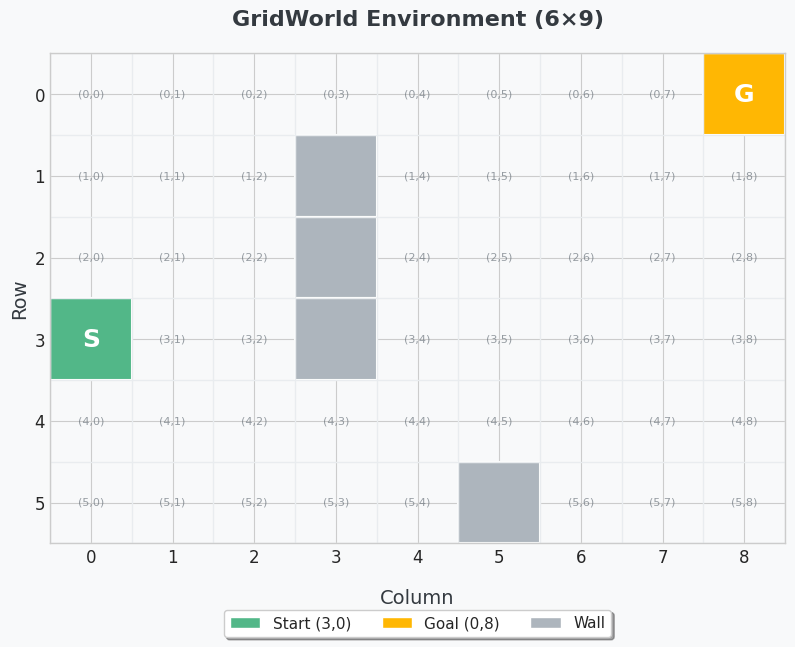
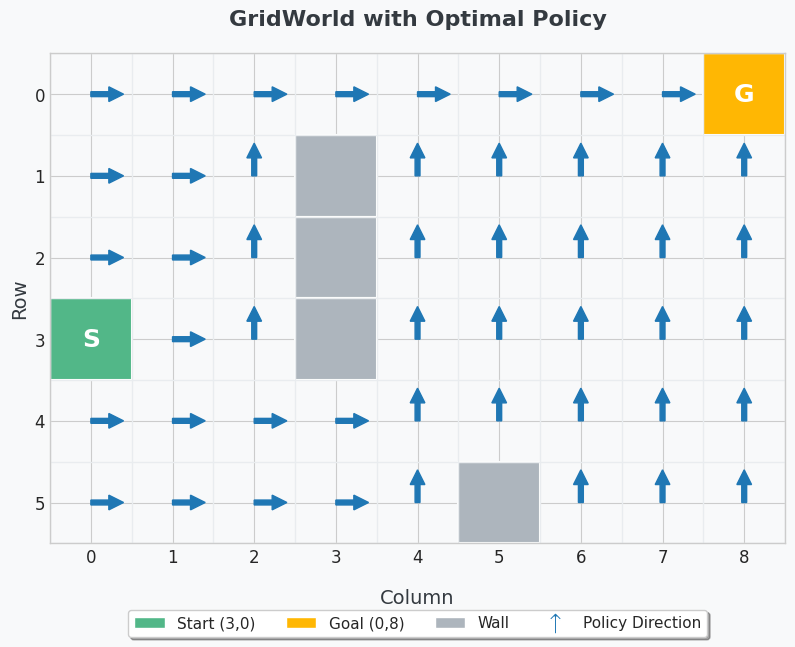

Here is the Python script that generated these plots, in order:
import matplotlib.pyplot as plt
import numpy as np
from matplotlib.patches import Patch, Rectangle
from matplotlib.lines import Line2D
import matplotlib as mpl

def create_professional_gridworld_visualizations():
    """
    Creates two professional visualizations of the GridWorld environment:
    1. Basic layout showing start, goal, and walls
    2. Same layout with optimal policy directions
    
    Uses a consistent, professional color scheme matching the main codebase.
    """
    # Set style for a more professional look
    plt.style.use('seaborn-v0_8-whitegrid')
    
    # Professional color scheme matching main code
    # Based on matplotlib default colors but with more professional tones
    colors = {
        'background': '#f8f9fa',
        'grid': '#e9ecef',
        'wall': '#adb5bd',
        'start': '#52b788',  # Professional green
        'goal': '#ffb703',   # Professional gold
        'arrow': '#1f77b4',  # Standard blue from the main plots
        'text': '#343a40'
    }
    
    # Set font properties for a consistent, professional look
    mpl.rcParams['font.family'] = 'sans-serif'
    mpl.rcParams['font.sans-serif'] = ['Arial', 'DejaVu Sans', 'Liberation Sans']
    mpl.rcParams['font.size'] = 12
    
    # GridWorld parameters
    rows, cols = 6, 9
    start_pos = (3, 0)
    goal_pos = (0, 8)
    wall_pos = [(1, 3), (2, 3), (3, 3), (5, 5)]
    
    # --- VISUALIZATION 1: BASIC LAYOUT ---
    fig1, ax1 = plt.subplots(figsize=(10, 7), dpi=100)
    ax1.set_facecolor(colors['background'])
    fig1.patch.set_facecolor(colors['background'])
    
    # Create the grid
    for i in range(rows + 1):
        ax1.axhline(i, color=colors['grid'], linewidth=1)
    for j in range(cols + 1):
        ax1.axvline(j, color=colors['grid'], linewidth=1)
    
    # Draw walls
    for wall in wall_pos:
        ax1.add_patch(Rectangle((wall[1], wall[0]), 1, 1, 
                               facecolor=colors['wall'], 
                               edgecolor='white', 
                               linewidth=1.5))
    
    # Draw start position
    ax1.add_patch(Rectangle((start_pos[1], start_pos[0]), 1, 1, 
                           facecolor=colors['start'], 
                           edgecolor='white', 
                           linewidth=1.5))
    ax1.text(start_pos[1] + 0.5, start_pos[0] + 0.5, 'S', 
            ha='center', va='center', 
            fontsize=18, fontweight='bold', color='white')
    
    # Draw goal position
    ax1.add_patch(Rectangle((goal_pos[1], goal_pos[0]), 1, 1, 
                           facecolor=colors['goal'], 
                           edgecolor='white', 
                           linewidth=1.5))
    ax1.text(goal_pos[1] + 0.5, goal_pos[0] + 0.5, 'G', 
            ha='center', va='center', 
            fontsize=18, fontweight='bold', color='white')
    
    # Add coordinates (subtler)
    for r in range(rows):
        for c in range(cols):
            if (r, c) not in wall_pos and (r, c) != start_pos and (r, c) != goal_pos:
                ax1.text(c + 0.5, r + 0.5, f'({r},{c})', 
                        ha='center', va='center', 
                        fontsize=8, color='#6c757d', alpha=0.7)
    
    # Configure axes
    ax1.invert_yaxis()
    ax1.set_aspect('equal')
    ax1.set_xlim(0, cols)
    ax1.set_ylim(rows, 0)
    
    # Customize ticks for a cleaner look
    ax1.set_xticks(np.arange(0.5, cols, 1))
    ax1.set_xticklabels(range(cols))
    ax1.set_yticks(np.arange(0.5, rows, 1))
    ax1.set_yticklabels(range(rows))
    ax1.tick_params(axis='both', which='both', length=0)  # Hide tick marks
    
    # Add labels and title with improved spacing
    ax1.set_xlabel('Column', fontsize=14, labelpad=16, color=colors['text'])
    ax1.set_ylabel('Row', fontsize=14, color=colors['text'])
    ax1.set_title('GridWorld Environment (6×9)', 
                 fontsize=16, fontweight='bold', pad=20, color=colors['text'])
    
    # Create legend with a more professional look
    legend_handles = [
        Patch(facecolor=colors['start'], edgecolor='white', label='Start (3,0)'),
        Patch(facecolor=colors['goal'], edgecolor='white', label='Goal (0,8)'),
        Patch(facecolor=colors['wall'], edgecolor='white', label='Wall')
    ]
    ax1.legend(handles=legend_handles, 
              loc='upper center', 
              bbox_to_anchor=(0.5, -0.12), 
              ncol=3, 
              frameon=True, 
              fancybox=True, 
              shadow=True,
              fontsize=11)
    
    # --- VISUALIZATION 2: WITH OPTIMAL POLICY ---
    fig2, ax2 = plt.subplots(figsize=(10, 7), dpi=100)
    ax2.set_facecolor(colors['background'])
    fig2.patch.set_facecolor(colors['background'])
    
    # Create the grid
    for i in range(rows + 1):
        ax2.axhline(i, color=colors['grid'], linewidth=1)
    for j in range(cols + 1):
        ax2.axvline(j, color=colors['grid'], linewidth=1)
    
    # Draw walls
    for wall in wall_pos:
        ax2.add_patch(Rectangle((wall[1], wall[0]), 1, 1, 
                               facecolor=colors['wall'], 
                               edgecolor='white', 
                               linewidth=1.5))
    
    # Draw start position
    ax2.add_patch(Rectangle((start_pos[1], start_pos[0]), 1, 1, 
                           facecolor=colors['start'], 
                           edgecolor='white', 
                           linewidth=1.5))
    ax2.text(start_pos[1] + 0.5, start_pos[0] + 0.5, 'S', 
            ha='center', va='center', 
            fontsize=18, fontweight='bold', color='white')
    
    # Draw goal position
    ax2.add_patch(Rectangle((goal_pos[1], goal_pos[0]), 1, 1, 
                           facecolor=colors['goal'], 
                           edgecolor='white', 
                           linewidth=1.5))
    ax2.text(goal_pos[1] + 0.5, goal_pos[0] + 0.5, 'G', 
            ha='center', va='center', 
            fontsize=18, fontweight='bold', color='white')
    
    # Define policy (mapping of (r,c) to action directions)
    policy = {}
    
    # Left section (need to go right and then up)
    for r in range(rows):
        for c in range(4):
            if r <= 3:  # Upper part
                if c < 2:  # First two columns
                    policy[(r, c)] = 1  # go right
                else:  # Next two columns before the wall
                    policy[(r, c)] = 0  # go up
            else:  # Lower part (rows 4-5)
                policy[(r, c)] = 1  # go right to go around the wall
    
    # Right section (mostly go up)
    for r in range(1, rows):
        for c in range(4, cols):
            policy[(r, c)] = 0  # go up
    
    # Top row (go right to reach the goal)
    for c in range(cols-1):
        policy[(0, c)] = 1  # go right
    
    # Define arrow directions and properties
    arrow_dirs = [
        (0, -0.4),  # up: dx=0, dy=-0.4
        (0.4, 0),   # right: dx=0.4, dy=0
        (0, 0.4),   # down: dx=0, dy=0.4
        (-0.4, 0)   # left: dx=-0.4, dy=0
    ]
    
    arrow_props = {
        'head_width': 0.18,
        'head_length': 0.18,
        'fc': colors['arrow'],
        'ec': colors['arrow'],
        'width': 0.06,
        'length_includes_head': True,
        'zorder': 10  # Ensure arrows appear above the grid
    }
    
    # Draw policy arrows (except at start position)
    for r in range(rows):
        for c in range(cols):
            if (r, c) not in wall_pos and (r, c) != goal_pos and (r, c) in policy:
                # Skip drawing arrow at the start position
                if (r, c) != start_pos:
                    dx, dy = arrow_dirs[policy[(r, c)]]
                    ax2.arrow(c + 0.5, r + 0.5, dx, dy, **arrow_props)
    
    # Configure axes
    ax2.invert_yaxis()
    ax2.set_aspect('equal')
    ax2.set_xlim(0, cols)
    ax2.set_ylim(rows, 0)
    
    # Customize ticks
    ax2.set_xticks(np.arange(0.5, cols, 1))
    ax2.set_xticklabels(range(cols))
    ax2.set_yticks(np.arange(0.5, rows, 1))
    ax2.set_yticklabels(range(rows))
    ax2.tick_params(axis='both', which='both', length=0)
    
    # Add labels and title
    ax2.set_xlabel('Column', fontsize=14, labelpad=16, color=colors['text'])
    ax2.set_ylabel('Row', fontsize=14, color=colors['text'])
    ax2.set_title('GridWorld with Optimal Policy', 
                 fontsize=16, fontweight='bold', pad=20, color=colors['text'])
    
    # Create legend with a more professional look
    legend_handles = [
        Patch(facecolor=colors['start'], edgecolor='white', label='Start (3,0)'),
        Patch(facecolor=colors['goal'], edgecolor='white', label='Goal (0,8)'),
        Patch(facecolor=colors['wall'], edgecolor='white', label='Wall'),
        Line2D([0], [0], marker=r'$\uparrow$', color='w', markerfacecolor=colors['arrow'],
               markersize=15, label='Policy Direction')
    ]
    ax2.legend(handles=legend_handles, 
              loc='upper center', 
              bbox_to_anchor=(0.5, -0.12), 
              ncol=4, 
              frameon=True, 
              fancybox=True, 
              shadow=True,
              fontsize=11)
    
    # Adjust layout to accommodate the legend
    fig1.subplots_adjust(bottom=0.18)
    fig2.subplots_adjust(bottom=0.18)
    
    # Save high-resolution images with tight layouts
    fig1.savefig('gridworld_layout.png', dpi=300, bbox_inches='tight', facecolor=fig1.get_facecolor())
    fig2.savefig('gridworld_with_policy.png', dpi=300, bbox_inches='tight', facecolor=fig2.get_facecolor())
    
    print("Professional GridWorld visualizations have been created and saved.")
    return fig1, fig2

# Run visualization
if __name__ == "__main__":
    create_professional_gridworld_visualizations()